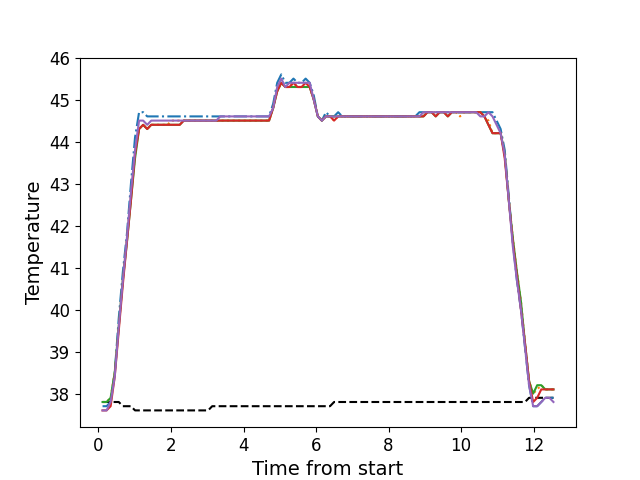

Values plotted in this chart, from the file beside it:
, times, neutral, z1, z2, z3, z4, z5
0, 0.1116, 37.8, 37.7, 37.8, 37.8, 37.6, 37.6
1, 0.2233, 37.8, 37.7, 37.8, 37.8, 37.6, 37.6
2, 0.3349, 37.8, 37.8, 37.9, 37.9, 37.7, 37.8
3, 0.4475, 37.8, 38.5, 38.5, 38.5, 38.4, 38.4
4, 0.5591, 37.8, 39.8, 39.6, 39.6, 39.5, 39.6
5, 0.6718, 37.7, 40.9, 40.7, 40.7, 40.6, 40.7
6, 0.7834, 37.7, 41.8, 41.7, 41.6, 41.6, 41.7
7, 0.8953, 37.7, 43.0, 42.7, 42.6, 42.6, 42.8
8, 1.008, 37.6, 44.1, 43.7, 43.6, 43.7, 43.8
9, 1.12, 37.6, 44.7, 44.3, 44.3, 44.3, 44.5
10, 1.232, 37.6, 44.7, 44.4, 44.4, 44.4, 44.5
11, 1.344, 37.6, 44.6, 44.3, 44.3, 44.3, 44.4
12, 1.455, 37.6, 44.6, 44.4, 44.4, 44.4, 44.5
13, 1.568, 37.6, 44.6, 44.4, 44.4, 44.4, 44.5
14, 1.679, 37.6, 44.6, 44.4, 44.4, 44.4, 44.5
15, 1.792, 37.6, 44.6, 44.4, 44.4, 44.4, 44.5
16, 1.905, 37.6, 44.6, 44.4, 44.4, 44.4, 44.5
17, 2.016, 37.6, 44.6, 44.5, 44.4, 44.4, 44.5
18, 2.128, 37.6, 44.6, 44.5, 44.4, 44.4, 44.5
19, 2.24, 37.6, 44.6, 44.5, 44.4, 44.4, 44.5
20, 2.352, 37.6, 44.6, 44.5, 44.5, 44.5, 44.5
21, 2.465, 37.6, 44.6, 44.5, 44.5, 44.5, 44.5
22, 2.576, 37.6, 44.6, 44.5, 44.5, 44.5, 44.5
23, 2.689, 37.6, 44.6, 44.5, 44.5, 44.5, 44.5
24, 2.801, 37.6, 44.6, 44.5, 44.5, 44.5, 44.5
25, 2.913, 37.6, 44.6, 44.5, 44.5, 44.5, 44.5
26, 3.025, 37.6, 44.6, 44.5, 44.5, 44.5, 44.5
27, 3.136, 37.7, 44.6, 44.5, 44.5, 44.5, 44.5
28, 3.249, 37.7, 44.6, 44.5, 44.5, 44.5, 44.5
29, 3.361, 37.7, 44.6, 44.5, 44.5, 44.5, 44.6
30, 3.473, 37.7, 44.6, 44.5, 44.5, 44.5, 44.6
31, 3.585, 37.7, 44.6, 44.5, 44.5, 44.5, 44.6
32, 3.698, 37.7, 44.6, 44.5, 44.5, 44.5, 44.6
33, 3.809, 37.7, 44.6, 44.5, 44.5, 44.5, 44.6
34, 3.921, 37.7, 44.6, 44.5, 44.5, 44.5, 44.6
35, 4.033, 37.7, 44.6, 44.5, 44.5, 44.5, 44.6
36, 4.145, 37.7, 44.6, 44.5, 44.5, 44.5, 44.6
37, 4.258, 37.7, 44.6, 44.5, 44.5, 44.5, 44.6
38, 4.369, 37.7, 44.6, 44.5, 44.5, 44.5, 44.6
39, 4.482, 37.7, 44.6, 44.5, 44.5, 44.5, 44.6
40, 4.594, 37.7, 44.6, 44.5, 44.5, 44.5, 44.6
41, 4.705, 37.7, 44.6, 44.5, 44.5, 44.5, 44.6
42, 4.818, 37.7, 44.9, 44.8, 44.8, 44.8, 44.8
43, 4.93, 37.7, 45.4, 45.2, 45.2, 45.2, 45.3
44, 5.042, 37.7, 45.6, 45.4, 45.4, 45.4, 45.5
45, 5.154, 37.7, 45.4, 45.3, 45.3, 45.3, 45.3
46, 5.266, 37.7, 45.4, 45.3, 45.3, 45.3, 45.4
47, 5.378, 37.7, 45.5, 45.4, 45.3, 45.4, 45.4
48, 5.491, 37.7, 45.4, 45.3, 45.3, 45.3, 45.4
49, 5.602, 37.7, 45.4, 45.3, 45.3, 45.3, 45.4
50, 5.714, 37.7, 45.5, 45.3, 45.3, 45.4, 45.4
51, 5.827, 37.7, 45.4, 45.3, 45.3, 45.3, 45.4
52, 5.938, 37.7, 45.1, 45.0, 45.0, 45.0, 45.0
53, 6.051, 37.7, 44.6, 44.6, 44.6, 44.6, 44.6
54, 6.162, 37.7, 44.5, 44.5, 44.5, 44.5, 44.5
55, 6.275, 37.7, 44.7, 44.6, 44.6, 44.6, 44.6
56, 6.386, 37.7, 44.6, 44.6, 44.6, 44.6, 44.6
57, 6.499, 37.8, 44.6, 44.5, 44.6, 44.5, 44.6
58, 6.611, 37.8, 44.7, 44.6, 44.6, 44.6, 44.6
59, 6.723, 37.8, 44.6, 44.6, 44.6, 44.6, 44.6
... 52 more rows
